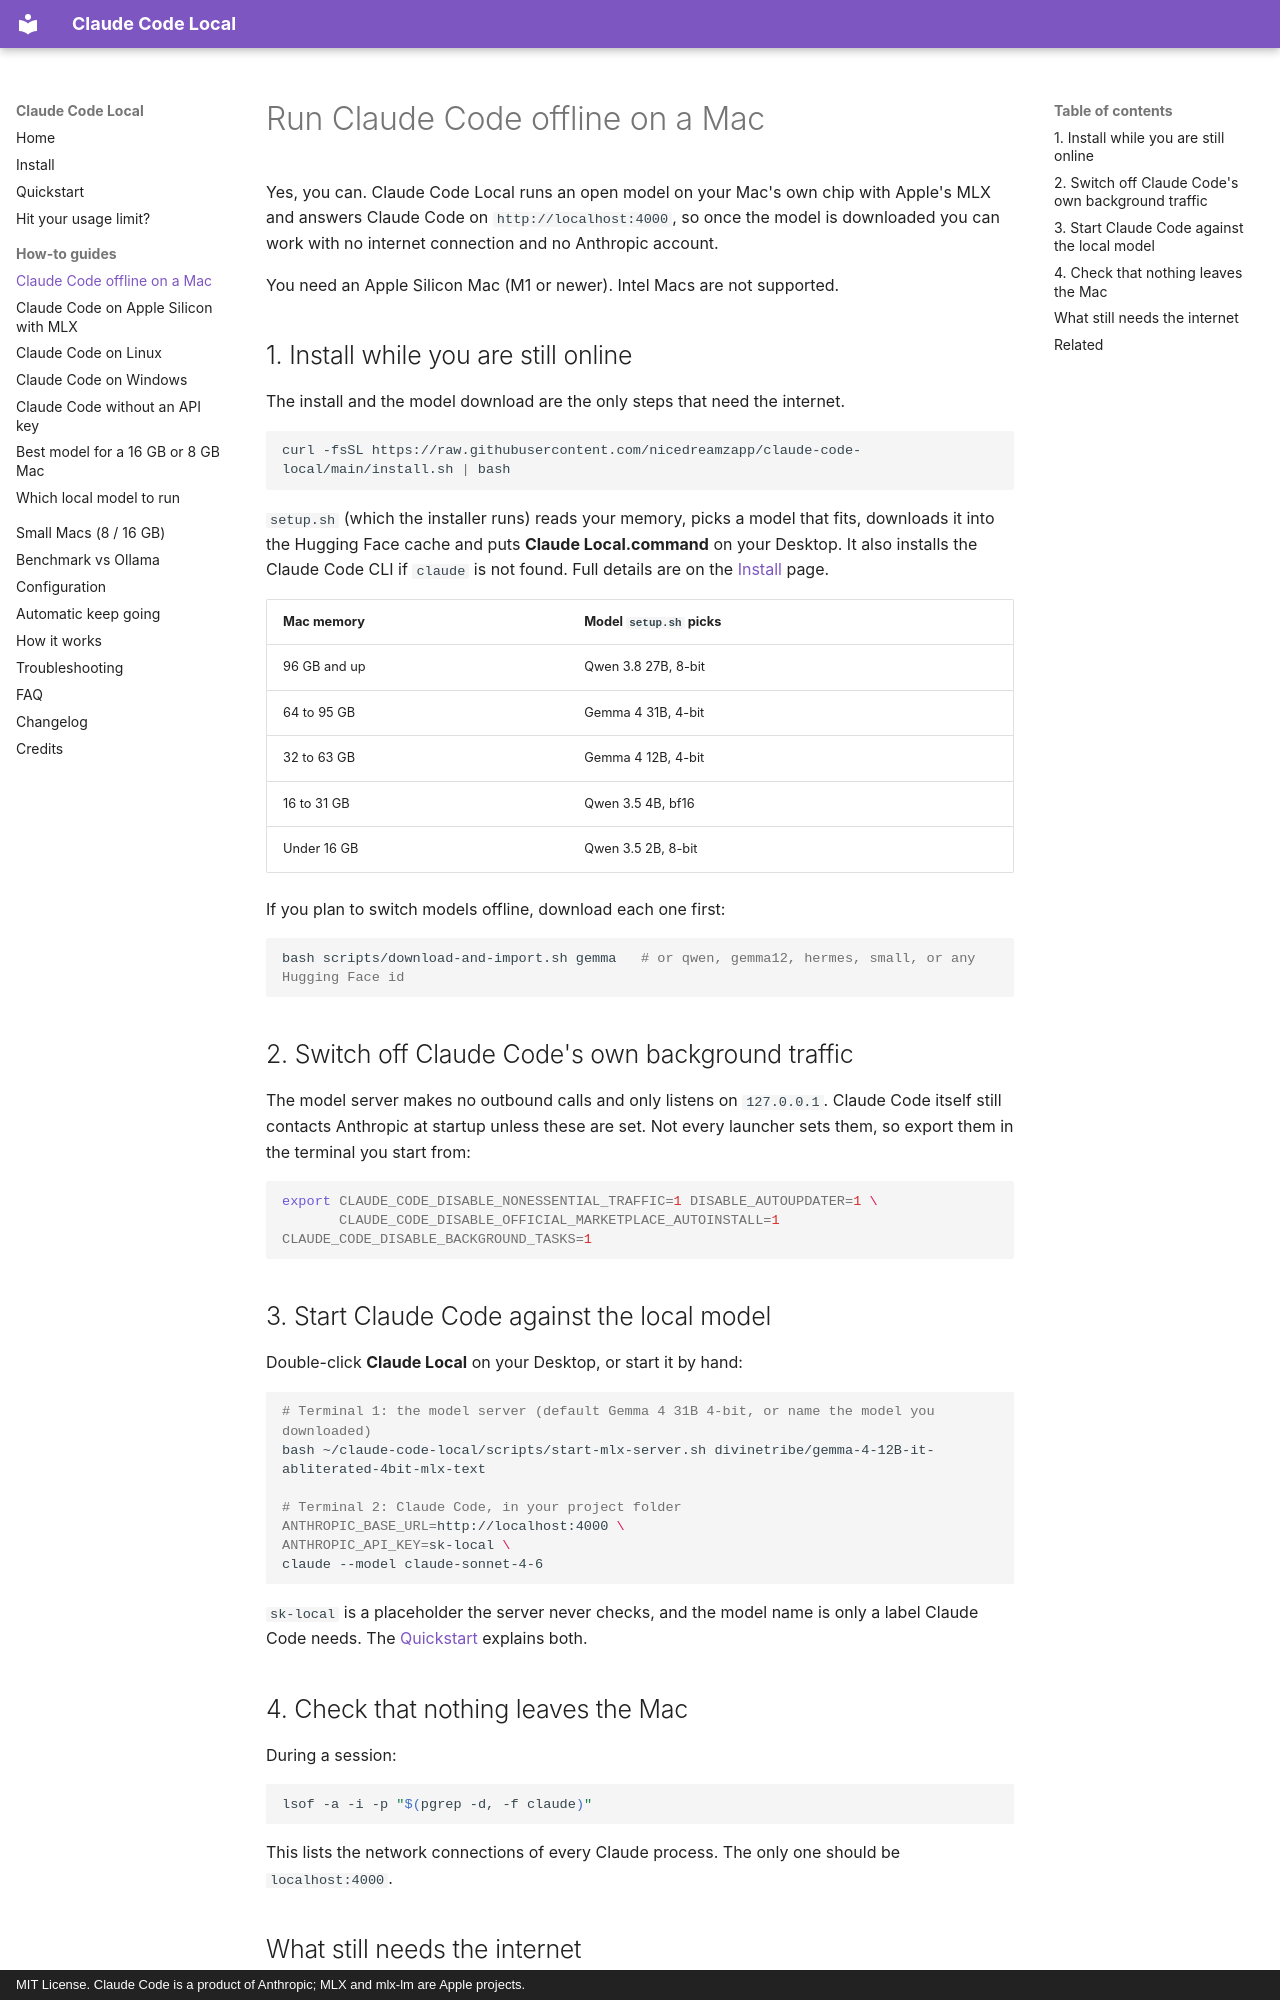

repository: nicedreamzapp/claude-code-local · page: claude-code-offline-mac/index.html · generator: mkdocs · copyright: MIT License. Claude Code is a product of Anthropic; MLX and mlx-lm are Apple projects.

---
title: Run Claude Code offline on a Mac
description: >-
  How to run Claude Code offline on an Apple Silicon Mac: install once, download
  a local MLX model, switch off Claude Code's background traffic and check with
  lsof that the only connection is localhost.
---

# Run Claude Code offline on a Mac

Yes, you can. Claude Code Local runs an open model on your Mac's own chip with Apple's MLX and answers Claude Code on `http://localhost:4000`, so once the model is downloaded you can work with no internet connection and no Anthropic account.

You need an Apple Silicon Mac (M1 or newer). Intel Macs are not supported.

## 1. Install while you are still online

The install and the model download are the only steps that need the internet.

```bash
curl -fsSL https://raw.githubusercontent.com/nicedreamzapp/claude-code-local/main/install.sh | bash
```

`setup.sh` (which the installer runs) reads your memory, picks a model that fits, downloads it into the Hugging Face cache and puts **Claude Local.command** on your Desktop. It also installs the Claude Code CLI if `claude` is not found. Full details are on the [Install](install.md) page.

| Mac memory | Model `setup.sh` picks |
|---|---|
| 96 GB and up | Qwen 3.8 27B, 8-bit |
| 64 to 95 GB | Gemma 4 31B, 4-bit |
| 32 to 63 GB | Gemma 4 12B, 4-bit |
| 16 to 31 GB | Qwen 3.5 4B, bf16 |
| Under 16 GB | Qwen 3.5 2B, 8-bit |

If you plan to switch models offline, download each one first:

```bash
bash scripts/download-and-import.sh gemma   # or qwen, gemma12, hermes, small, or any Hugging Face id
```

## 2. Switch off Claude Code's own background traffic

The model server makes no outbound calls and only listens on `127.0.0.1`. Claude Code itself still contacts Anthropic at startup unless these are set. Not every launcher sets them, so export them in the terminal you start from:

```bash
export CLAUDE_CODE_DISABLE_NONESSENTIAL_TRAFFIC=1 DISABLE_AUTOUPDATER=1 \
       CLAUDE_CODE_DISABLE_OFFICIAL_MARKETPLACE_AUTOINSTALL=1 CLAUDE_CODE_DISABLE_BACKGROUND_TASKS=1
```

## 3. Start Claude Code against the local model

Double-click **Claude Local** on your Desktop, or start it by hand:

```bash
# Terminal 1: the model server (default Gemma 4 31B 4-bit, or name the model you downloaded)
bash ~/claude-code-local/scripts/start-mlx-server.sh divinetribe/gemma-4-12B-it-abliterated-4bit-mlx-text

# Terminal 2: Claude Code, in your project folder
ANTHROPIC_BASE_URL=http://localhost:4000 \
ANTHROPIC_API_KEY=sk-local \
claude --model claude-sonnet-4-6
```

`sk-local` is a placeholder the server never checks, and the model name is only a label Claude Code needs. The [Quickstart](quickstart.md) explains both.
